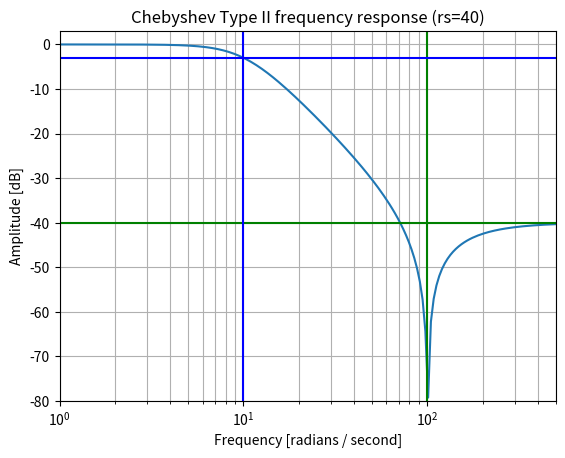

Write Python code to recreate this figure.
from scipy import signal
import matplotlib.pyplot as plt
import numpy as np

"""
dictionary = {"A": 0, "B": 1, "C": 2}
for key in dictionary:
    print(key, " : ", dictionary[key])
"""
N, Wn = signal.cheb2ord(1, 10, 3, 40, analog=True)
b, a = signal.cheby2(2, 40, Wn, 'low', analog=True)
w, h = signal.freqs(b, a)
print("Normalizado: Numerador ", b, " denominador ", a)
N, Wn = signal.cheb2ord(10, 100, 3, 40, analog=True)
b, a = signal.cheby2(2, 40, Wn, 'low', analog=True)
w, h = signal.freqs(b, a)
print("Desnormalizado: Numerador ", b, " denominador ", a)
plt.semilogx(w, 20 * np.log10(abs(h)))
plt.title('Chebyshev Type II frequency response (rs=40)')
plt.xlabel('Frequency [radians / second]')
plt.ylabel('Amplitude [dB]')
plt.margins(0, 0.1)
plt.grid(which='both', axis='both')
plt.axvline(100, color='green')  # cutoff frequency
plt.axhline(-40, color='green')  # rs
plt.axvline(10, color='blue')  # cutoff frequency
plt.axhline(-3, color='blue')  # rs
plt.axis([1, 500, -80, 3])
plt.show()
